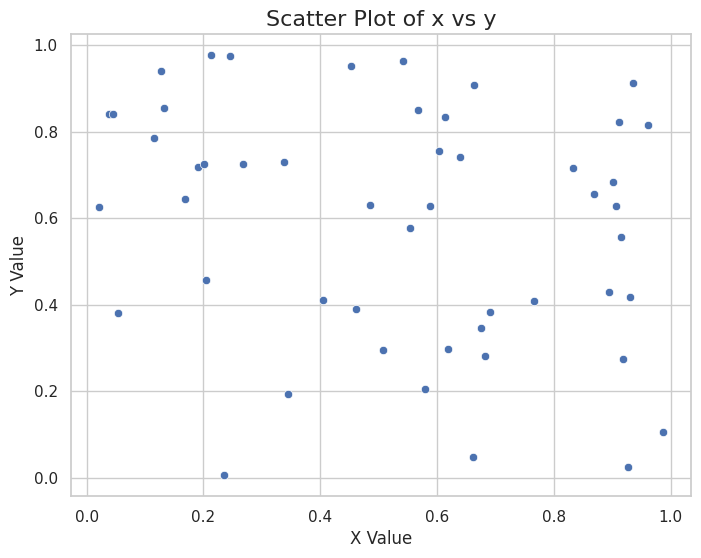

The matplotlib source for this figure:
import numpy as np
import seaborn as sns
import pandas as pd
from matplotlib import pyplot as plt

def create_scatter_plot(data):
    """
    Creates a scatter plot using Seaborn.

    Parameters:
    data (DataFrame): A DataFrame containing 'x' and 'y' columns.
    """
    sns.set(style="whitegrid")
    
    fig, ax = plt.subplots(figsize=(8, 6))
    sns.scatterplot(x='x', y='y', data=data, ax=ax)

    ax.set_title('Scatter Plot of x vs y', fontsize=16)
    ax.set_xlabel('X Value', fontsize=12)
    ax.set_ylabel('Y Value', fontsize=12)

    plt.show()
    return fig

data = pd.DataFrame({
    'x': np.random.rand(50),
    'y': np.random.rand(50)
})

create_scatter_plot(data)
